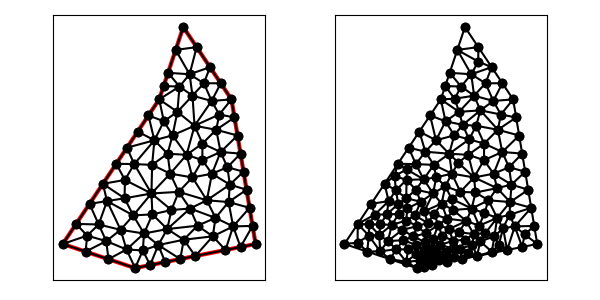

The table this chart was drawn from, first rows:
9.000000000000000000e+00, 1.500000000000000000e+01, 8.000000000000000000e+00, 1.200000000000000000e+01, 4.000000000000000000e+00, 6.000000000000000000e+00, 7.000000000000000000e+00, 5.000000000000000000e+00, 1.200000000000000000e+01, 6.000000000000000000e+00, 1.100000000000000000e+01, 1.200000000000000000e+01, 9.262334596500060968e+00, 1.304108161255754972e+01, 9.554700196225230258e+00, 1.416794970566215639e+01, 8.683772233983161115e+00, 1.405131670194948512e+01, 9.166935675569483521e+00, 1.375344934005639708e+01, 1.000000000000000000e+00, 5.000000000000000000e-01
9.000000000000000000e+00, 1.500000000000000000e+01, 8.000000000000000000e+00, 1.200000000000000000e+01, 4.000000000000000000e+00, 6.000000000000000000e+00, 7.000000000000000000e+00, 5.000000000000000000e+00, 1.200000000000000000e+01, 6.000000000000000000e+00, 1.100000000000000000e+01, 1.200000000000000000e+01, 9.854651509878969762e+00, 1.266794780628422856e+01, 9.262334596500060968e+00, 1.304108161255754972e+01, 9.381383580263767286e+00, 1.215211291985595032e+01, 9.499456562214264821e+00, 1.262038077956591131e+01, 0.000000000000000000e+00, 3.532268676296129728e-01
9.000000000000000000e+00, 1.500000000000000000e+01, 8.000000000000000000e+00, 1.200000000000000000e+01, 4.000000000000000000e+00, 6.000000000000000000e+00, 7.000000000000000000e+00, 5.000000000000000000e+00, 1.200000000000000000e+01, 6.000000000000000000e+00, 1.100000000000000000e+01, 1.200000000000000000e+01, 8.842821458422470471e+00, 1.253244546479973565e+01, 8.367544467966324007e+00, 1.310263340389897202e+01, 8.183772233983161115e+00, 1.255131670194948512e+01, 8.464712720123985790e+00, 1.272879852354939523e+01, 1.000000000000000000e+00, 5.000000000000000000e-01
9.000000000000000000e+00, 1.500000000000000000e+01, 8.000000000000000000e+00, 1.200000000000000000e+01, 4.000000000000000000e+00, 6.000000000000000000e+00, 7.000000000000000000e+00, 5.000000000000000000e+00, 1.200000000000000000e+01, 6.000000000000000000e+00, 1.100000000000000000e+01, 1.200000000000000000e+01, 8.367544467966324007e+00, 1.310263340389897202e+01, 8.842821458422470471e+00, 1.253244546479973565e+01, 9.262334596500060968e+00, 1.304108161255754972e+01, 8.824233507629619666e+00, 1.289205349375208520e+01, 1.000000000000000000e+00, 5.000000000000000000e-01
9.000000000000000000e+00, 1.500000000000000000e+01, 8.000000000000000000e+00, 1.200000000000000000e+01, 4.000000000000000000e+00, 6.000000000000000000e+00, 7.000000000000000000e+00, 5.000000000000000000e+00, 1.200000000000000000e+01, 6.000000000000000000e+00, 1.100000000000000000e+01, 1.200000000000000000e+01, 1.036686062998538382e+01, 1.073822677166423034e+01, 1.054776582556765874e+01, 9.816607509181835667e+00, 1.125000000000000000e+01, 1.050000000000000000e+01, 1.072154215185101300e+01, 1.035161142694868808e+01, 0.000000000000000000e+00, 4.795044160390335430e-01
9.000000000000000000e+00, 1.500000000000000000e+01, 8.000000000000000000e+00, 1.200000000000000000e+01, 4.000000000000000000e+00, 6.000000000000000000e+00, 7.000000000000000000e+00, 5.000000000000000000e+00, 1.200000000000000000e+01, 6.000000000000000000e+00, 1.100000000000000000e+01, 1.200000000000000000e+01, 8.000000000000000000e+00, 1.200000000000000000e+01, 8.756050603515351582e+00, 1.148251324401346807e+01, 8.842821458422470471e+00, 1.253244546479973565e+01, 8.532957353979274018e+00, 1.200498623627106731e+01, 1.000000000000000000e+00, 3.880740331704506940e-01
9.000000000000000000e+00, 1.500000000000000000e+01, 8.000000000000000000e+00, 1.200000000000000000e+01, 4.000000000000000000e+00, 6.000000000000000000e+00, 7.000000000000000000e+00, 5.000000000000000000e+00, 1.200000000000000000e+01, 6.000000000000000000e+00, 1.100000000000000000e+01, 1.200000000000000000e+01, 9.262334596500060968e+00, 1.304108161255754972e+01, 9.854651509878969762e+00, 1.266794780628422856e+01, 1.010940039245045874e+01, 1.333589941132431278e+01, 9.742128832943164340e+00, 1.301497627672203095e+01, 0.000000000000000000e+00, 3.532268676296129728e-01
9.000000000000000000e+00, 1.500000000000000000e+01, 8.000000000000000000e+00, 1.200000000000000000e+01, 4.000000000000000000e+00, 6.000000000000000000e+00, 7.000000000000000000e+00, 5.000000000000000000e+00, 1.200000000000000000e+01, 6.000000000000000000e+00, 1.100000000000000000e+01, 1.200000000000000000e+01, 1.055470019622523026e+01, 1.266794970566215639e+01, 1.017733865185996045e+01, 1.193396722199597626e+01, 1.100000000000000000e+01, 1.200000000000000000e+01, 1.057734628269506238e+01, 1.220063897588604362e+01, 0.000000000000000000e+00, 3.475743714554189179e-01
9.000000000000000000e+00, 1.500000000000000000e+01, 8.000000000000000000e+00, 1.200000000000000000e+01, 4.000000000000000000e+00, 6.000000000000000000e+00, 7.000000000000000000e+00, 5.000000000000000000e+00, 1.200000000000000000e+01, 6.000000000000000000e+00, 1.100000000000000000e+01, 1.200000000000000000e+01, 5.836859536198853782e+00, 7.780053038754088490e+00, 6.399969374590938287e+00, 6.587163086637398912e+00, 6.924293050888062240e+00, 7.186064322325909970e+00, 6.387040653892618991e+00, 7.184426815905799124e+00, 0.000000000000000000e+00, 2.164837623492001095e-01
9.000000000000000000e+00, 1.500000000000000000e+01, 8.000000000000000000e+00, 1.200000000000000000e+01, 4.000000000000000000e+00, 6.000000000000000000e+00, 7.000000000000000000e+00, 5.000000000000000000e+00, 1.200000000000000000e+01, 6.000000000000000000e+00, 1.100000000000000000e+01, 1.200000000000000000e+01, 8.683772233983161115e+00, 1.405131670194948512e+01, 9.554700196225230258e+00, 1.416794970566215639e+01, 9.000000000000000000e+00, 1.500000000000000000e+01, 9.079490810069463791e+00, 1.440642213587054776e+01, 1.000000000000000000e+00, 5.000000000000000000e-01
9.000000000000000000e+00, 1.500000000000000000e+01, 8.000000000000000000e+00, 1.200000000000000000e+01, 4.000000000000000000e+00, 6.000000000000000000e+00, 7.000000000000000000e+00, 5.000000000000000000e+00, 1.200000000000000000e+01, 6.000000000000000000e+00, 1.100000000000000000e+01, 1.200000000000000000e+01, 8.683772233983161115e+00, 1.405131670194948512e+01, 8.367544467966324007e+00, 1.310263340389897202e+01, 9.262334596500060968e+00, 1.304108161255754972e+01, 8.771217099483182622e+00, 1.339834390613533621e+01, 1.000000000000000000e+00, 5.000000000000000000e-01
9.000000000000000000e+00, 1.500000000000000000e+01, 8.000000000000000000e+00, 1.200000000000000000e+01, 4.000000000000000000e+00, 6.000000000000000000e+00, 7.000000000000000000e+00, 5.000000000000000000e+00, 1.200000000000000000e+01, 6.000000000000000000e+00, 1.100000000000000000e+01, 1.200000000000000000e+01, 9.795647742075782816e+00, 1.016742274276309566e+01, 1.054776582556765874e+01, 9.816607509181835667e+00, 1.036686062998538382e+01, 1.073822677166423034e+01, 1.023675806587627513e+01, 1.024075234120305389e+01, 0.000000000000000000e+00, 4.021453928981402193e-01
9.000000000000000000e+00, 1.500000000000000000e+01, 8.000000000000000000e+00, 1.200000000000000000e+01, 4.000000000000000000e+00, 6.000000000000000000e+00, 7.000000000000000000e+00, 5.000000000000000000e+00, 1.200000000000000000e+01, 6.000000000000000000e+00, 1.100000000000000000e+01, 1.200000000000000000e+01, 9.554700196225230258e+00, 1.416794970566215639e+01, 9.262334596500060968e+00, 1.304108161255754972e+01, 1.010940039245045874e+01, 1.333589941132431278e+01, 9.642145061725249988e+00, 1.351497690984800748e+01, 0.000000000000000000e+00, 4.151970657641507190e-01
9.000000000000000000e+00, 1.500000000000000000e+01, 8.000000000000000000e+00, 1.200000000000000000e+01, 4.000000000000000000e+00, 6.000000000000000000e+00, 7.000000000000000000e+00, 5.000000000000000000e+00, 1.200000000000000000e+01, 6.000000000000000000e+00, 1.100000000000000000e+01, 1.200000000000000000e+01, 8.000000000000000000e+00, 1.200000000000000000e+01, 8.842821458422470471e+00, 1.253244546479973565e+01, 8.183772233983161115e+00, 1.255131670194948512e+01, 8.342197897468544454e+00, 1.236125405558307477e+01, 1.000000000000000000e+00, 5.000000000000000000e-01
9.000000000000000000e+00, 1.500000000000000000e+01, 8.000000000000000000e+00, 1.200000000000000000e+01, 4.000000000000000000e+00, 6.000000000000000000e+00, 7.000000000000000000e+00, 5.000000000000000000e+00, 1.200000000000000000e+01, 6.000000000000000000e+00, 1.100000000000000000e+01, 1.200000000000000000e+01, 9.381383580263767286e+00, 1.215211291985595032e+01, 9.262334596500060968e+00, 1.304108161255754972e+01, 8.842821458422470471e+00, 1.253244546479973565e+01, 9.162179878395432908e+00, 1.257521333240441130e+01, 0.000000000000000000e+00, 4.256037822322230602e-01
9.000000000000000000e+00, 1.500000000000000000e+01, 8.000000000000000000e+00, 1.200000000000000000e+01, 4.000000000000000000e+00, 6.000000000000000000e+00, 7.000000000000000000e+00, 5.000000000000000000e+00, 1.200000000000000000e+01, 6.000000000000000000e+00, 1.100000000000000000e+01, 1.200000000000000000e+01, 1.175000000000000000e+01, 7.500000000000000000e+00, 1.087849037286184029e+01, 7.740165062143639751e+00, 1.106859297254547592e+01, 6.728661158545441445e+00, 1.123236111513577207e+01, 7.322942073563027066e+00, 0.000000000000000000e+00, 3.728705181284985848e-01
9.000000000000000000e+00, 1.500000000000000000e+01, 8.000000000000000000e+00, 1.200000000000000000e+01, 4.000000000000000000e+00, 6.000000000000000000e+00, 7.000000000000000000e+00, 5.000000000000000000e+00, 1.200000000000000000e+01, 6.000000000000000000e+00, 1.100000000000000000e+01, 1.200000000000000000e+01, 8.554901913800090796e+00, 1.050747128850986734e+01, 9.467540160238202773e+00, 1.090528913816573819e+01, 8.756050603515351582e+00, 1.148251324401346807e+01, 8.926164225851215051e+00, 1.096509122356302335e+01, 0.000000000000000000e+00, 3.880740331704506940e-01
9.000000000000000000e+00, 1.500000000000000000e+01, 8.000000000000000000e+00, 1.200000000000000000e+01, 4.000000000000000000e+00, 6.000000000000000000e+00, 7.000000000000000000e+00, 5.000000000000000000e+00, 1.200000000000000000e+01, 6.000000000000000000e+00, 1.100000000000000000e+01, 1.200000000000000000e+01, 9.467540160238202773e+00, 1.090528913816573819e+01, 1.017733865185996045e+01, 1.193396722199597626e+01, 9.381383580263767286e+00, 1.215211291985595032e+01, 9.675420797453975652e+00, 1.166378976000588885e+01, 0.000000000000000000e+00, 4.256037822322230602e-01
9.000000000000000000e+00, 1.500000000000000000e+01, 8.000000000000000000e+00, 1.200000000000000000e+01, 4.000000000000000000e+00, 6.000000000000000000e+00, 7.000000000000000000e+00, 5.000000000000000000e+00, 1.200000000000000000e+01, 6.000000000000000000e+00, 1.100000000000000000e+01, 1.200000000000000000e+01, 1.055470019622523026e+01, 1.266794970566215639e+01, 9.854651509878969762e+00, 1.266794780628422856e+01, 1.017733865185996045e+01, 1.193396722199597626e+01, 1.019556345265471897e+01, 1.242328824464745374e+01, 0.000000000000000000e+00, 3.475743714554189179e-01
9.000000000000000000e+00, 1.500000000000000000e+01, 8.000000000000000000e+00, 1.200000000000000000e+01, 4.000000000000000000e+00, 6.000000000000000000e+00, 7.000000000000000000e+00, 5.000000000000000000e+00, 1.200000000000000000e+01, 6.000000000000000000e+00, 1.100000000000000000e+01, 1.200000000000000000e+01, 1.100000000000000000e+01, 1.200000000000000000e+01, 1.017733865185996045e+01, 1.193396722199597626e+01, 1.049159408456175946e+01, 1.137088633688670036e+01, 1.055631091214057449e+01, 1.176828451962755828e+01, 0.000000000000000000e+00, 5.000000000000000000e-01
9.000000000000000000e+00, 1.500000000000000000e+01, 8.000000000000000000e+00, 1.200000000000000000e+01, 4.000000000000000000e+00, 6.000000000000000000e+00, 7.000000000000000000e+00, 5.000000000000000000e+00, 1.200000000000000000e+01, 6.000000000000000000e+00, 1.100000000000000000e+01, 1.200000000000000000e+01, 9.467540160238202773e+00, 1.090528913816573819e+01, 8.554901913800090796e+00, 1.050747128850986734e+01, 9.137193077816569087e+00, 9.699941344374797936e+00, 9.053211717284954219e+00, 1.037090059035013390e+01, 0.000000000000000000e+00, 4.449536250687002314e-01
9.000000000000000000e+00, 1.500000000000000000e+01, 8.000000000000000000e+00, 1.200000000000000000e+01, 4.000000000000000000e+00, 6.000000000000000000e+00, 7.000000000000000000e+00, 5.000000000000000000e+00, 1.200000000000000000e+01, 6.000000000000000000e+00, 1.100000000000000000e+01, 1.200000000000000000e+01, 9.137193077816569087e+00, 9.699941344374797936e+00, 8.554901913800090796e+00, 1.050747128850986734e+01, 8.348349785501467224e+00, 9.744828009615799758e+00, 8.680148259039375702e+00, 9.984080214166821676e+00, 0.000000000000000000e+00, 3.165909433880978452e-01
9.000000000000000000e+00, 1.500000000000000000e+01, 8.000000000000000000e+00, 1.200000000000000000e+01, 4.000000000000000000e+00, 6.000000000000000000e+00, 7.000000000000000000e+00, 5.000000000000000000e+00, 1.200000000000000000e+01, 6.000000000000000000e+00, 1.100000000000000000e+01, 1.200000000000000000e+01, 8.756050603515351582e+00, 1.148251324401346807e+01, 9.467540160238202773e+00, 1.090528913816573819e+01, 9.381383580263767286e+00, 1.215211291985595032e+01, 9.201658114672440547e+00, 1.151330510067838553e+01, 0.000000000000000000e+00, 3.880740331704506940e-01
9.000000000000000000e+00, 1.500000000000000000e+01, 8.000000000000000000e+00, 1.200000000000000000e+01, 4.000000000000000000e+00, 6.000000000000000000e+00, 7.000000000000000000e+00, 5.000000000000000000e+00, 1.200000000000000000e+01, 6.000000000000000000e+00, 1.100000000000000000e+01, 1.200000000000000000e+01, 1.049159408456175946e+01, 1.137088633688670036e+01, 1.036686062998538382e+01, 1.073822677166423034e+01, 1.112500000000000000e+01, 1.125000000000000000e+01, 1.066115157151571502e+01, 1.111970436951697572e+01, 0.000000000000000000e+00, 5.000000000000000000e-01
9.000000000000000000e+00, 1.500000000000000000e+01, 8.000000000000000000e+00, 1.200000000000000000e+01, 4.000000000000000000e+00, 6.000000000000000000e+00, 7.000000000000000000e+00, 5.000000000000000000e+00, 1.200000000000000000e+01, 6.000000000000000000e+00, 1.100000000000000000e+01, 1.200000000000000000e+01, 9.795647742075782816e+00, 1.016742274276309566e+01, 1.036686062998538382e+01, 1.073822677166423034e+01, 9.467540160238202773e+00, 1.090528913816573819e+01, 9.876682844099789804e+00, 1.060364621753102021e+01, 0.000000000000000000e+00, 4.021453928981402193e-01
9.000000000000000000e+00, 1.500000000000000000e+01, 8.000000000000000000e+00, 1.200000000000000000e+01, 4.000000000000000000e+00, 6.000000000000000000e+00, 7.000000000000000000e+00, 5.000000000000000000e+00, 1.200000000000000000e+01, 6.000000000000000000e+00, 1.100000000000000000e+01, 1.200000000000000000e+01, 9.795647742075782816e+00, 1.016742274276309566e+01, 9.467540160238202773e+00, 1.090528913816573819e+01, 9.137193077816569087e+00, 9.699941344374797936e+00, 9.466793660043519409e+00, 1.025755107510121178e+01, 0.000000000000000000e+00, 4.021453928981402193e-01
9.000000000000000000e+00, 1.500000000000000000e+01, 8.000000000000000000e+00, 1.200000000000000000e+01, 4.000000000000000000e+00, 6.000000000000000000e+00, 7.000000000000000000e+00, 5.000000000000000000e+00, 1.200000000000000000e+01, 6.000000000000000000e+00, 1.100000000000000000e+01, 1.200000000000000000e+01, 1.049159408456175946e+01, 1.137088633688670036e+01, 9.467540160238202773e+00, 1.090528913816573819e+01, 1.036686062998538382e+01, 1.073822677166423034e+01, 1.010866495826178202e+01, 1.100480074890555748e+01, 0.000000000000000000e+00, 5.000000000000000000e-01
9.000000000000000000e+00, 1.500000000000000000e+01, 8.000000000000000000e+00, 1.200000000000000000e+01, 4.000000000000000000e+00, 6.000000000000000000e+00, 7.000000000000000000e+00, 5.000000000000000000e+00, 1.200000000000000000e+01, 6.000000000000000000e+00, 1.100000000000000000e+01, 1.200000000000000000e+01, 1.125000000000000000e+01, 1.050000000000000000e+01, 1.112500000000000000e+01, 1.125000000000000000e+01, 1.036686062998538382e+01, 1.073822677166423034e+01, 1.091395354332846068e+01, 1.082940892388807619e+01, 0.000000000000000000e+00, 4.796090217769315989e-01
9.000000000000000000e+00, 1.500000000000000000e+01, 8.000000000000000000e+00, 1.200000000000000000e+01, 4.000000000000000000e+00, 6.000000000000000000e+00, 7.000000000000000000e+00, 5.000000000000000000e+00, 1.200000000000000000e+01, 6.000000000000000000e+00, 1.100000000000000000e+01, 1.200000000000000000e+01, 1.017733865185996045e+01, 1.193396722199597626e+01, 9.854651509878969762e+00, 1.266794780628422856e+01, 9.381383580263767286e+00, 1.215211291985595032e+01, 9.804457914000899166e+00, 1.225134264937871897e+01, 0.000000000000000000e+00, 3.532268676296129728e-01
9.000000000000000000e+00, 1.500000000000000000e+01, 8.000000000000000000e+00, 1.200000000000000000e+01, 4.000000000000000000e+00, 6.000000000000000000e+00, 7.000000000000000000e+00, 5.000000000000000000e+00, 1.200000000000000000e+01, 6.000000000000000000e+00, 1.100000000000000000e+01, 1.200000000000000000e+01, 1.010940039245045874e+01, 1.333589941132431278e+01, 9.854651509878969762e+00, 1.266794780628422856e+01, 1.055470019622523026e+01, 1.266794970566215639e+01, 1.017291736618488684e+01, 1.289059897442356650e+01, 0.000000000000000000e+00, 3.475743714554189179e-01
9.000000000000000000e+00, 1.500000000000000000e+01, 8.000000000000000000e+00, 1.200000000000000000e+01, 4.000000000000000000e+00, 6.000000000000000000e+00, 7.000000000000000000e+00, 5.000000000000000000e+00, 1.200000000000000000e+01, 6.000000000000000000e+00, 1.100000000000000000e+01, 1.200000000000000000e+01, 1.100000000000000000e+01, 1.200000000000000000e+01, 1.049159408456175946e+01, 1.137088633688670036e+01, 1.112500000000000000e+01, 1.125000000000000000e+01, 1.087219802818725434e+01, 1.154029544562889953e+01, 0.000000000000000000e+00, 5.000000000000000000e-01
9.000000000000000000e+00, 1.500000000000000000e+01, 8.000000000000000000e+00, 1.200000000000000000e+01, 4.000000000000000000e+00, 6.000000000000000000e+00, 7.000000000000000000e+00, 5.000000000000000000e+00, 1.200000000000000000e+01, 6.000000000000000000e+00, 1.100000000000000000e+01, 1.200000000000000000e+01, 9.467540160238202773e+00, 1.090528913816573819e+01, 1.049159408456175946e+01, 1.137088633688670036e+01, 1.017733865185996045e+01, 1.193396722199597626e+01, 1.004549096555330756e+01, 1.140338089901614005e+01, 0.000000000000000000e+00, 5.000000000000000000e-01
9.000000000000000000e+00, 1.500000000000000000e+01, 8.000000000000000000e+00, 1.200000000000000000e+01, 4.000000000000000000e+00, 6.000000000000000000e+00, 7.000000000000000000e+00, 5.000000000000000000e+00, 1.200000000000000000e+01, 6.000000000000000000e+00, 1.100000000000000000e+01, 1.200000000000000000e+01, 9.790300684475537807e+00, 9.477491747739730243e+00, 9.795647742075782816e+00, 1.016742274276309566e+01, 9.137193077816569087e+00, 9.699941344374797936e+00, 9.574380501455962644e+00, 9.781618611625875204e+00, 0.000000000000000000e+00, 3.219481004144847947e-01
9.000000000000000000e+00, 1.500000000000000000e+01, 8.000000000000000000e+00, 1.200000000000000000e+01, 4.000000000000000000e+00, 6.000000000000000000e+00, 7.000000000000000000e+00, 5.000000000000000000e+00, 1.200000000000000000e+01, 6.000000000000000000e+00, 1.100000000000000000e+01, 1.200000000000000000e+01, 1.054776582556765874e+01, 9.816607509181835667e+00, 9.795647742075782816e+00, 1.016742274276309566e+01, 9.790300684475537807e+00, 9.477491747739730243e+00, 1.004457141737299253e+01, 9.820507333228219338e+00, 0.000000000000000000e+00, 3.219481004144847947e-01
9.000000000000000000e+00, 1.500000000000000000e+01, 8.000000000000000000e+00, 1.200000000000000000e+01, 4.000000000000000000e+00, 6.000000000000000000e+00, 7.000000000000000000e+00, 5.000000000000000000e+00, 1.200000000000000000e+01, 6.000000000000000000e+00, 1.100000000000000000e+01, 1.200000000000000000e+01, 9.137193077816569087e+00, 9.699941344374797936e+00, 8.457226762095253036e+00, 8.918381409258172354e+00, 9.378354590921000877e+00, 8.761945467738485149e+00, 8.990924810277606483e+00, 9.126756073790485146e+00, 0.000000000000000000e+00, 3.639248677965553069e-01
9.000000000000000000e+00, 1.500000000000000000e+01, 8.000000000000000000e+00, 1.200000000000000000e+01, 4.000000000000000000e+00, 6.000000000000000000e+00, 7.000000000000000000e+00, 5.000000000000000000e+00, 1.200000000000000000e+01, 6.000000000000000000e+00, 1.100000000000000000e+01, 1.200000000000000000e+01, 1.083024330411307012e+01, 9.182503414982550183e+00, 1.093155140880973697e+01, 8.463916107972137226e+00, 1.150000000000000000e+01, 9.000000000000000000e+00, 1.108726490430760236e+01, 8.882139840984896395e+00, 0.000000000000000000e+00, 3.139175481492312847e-01
9.000000000000000000e+00, 1.500000000000000000e+01, 8.000000000000000000e+00, 1.200000000000000000e+01, 4.000000000000000000e+00, 6.000000000000000000e+00, 7.000000000000000000e+00, 5.000000000000000000e+00, 1.200000000000000000e+01, 6.000000000000000000e+00, 1.100000000000000000e+01, 1.200000000000000000e+01, 8.348349785501467224e+00, 9.744828009615799758e+00, 8.457226762095253036e+00, 8.918381409258172354e+00, 9.137193077816569087e+00, 9.699941344374797936e+00, 8.647589875137763116e+00, 9.454383587749589424e+00, 0.000000000000000000e+00, 3.165909433880978452e-01
9.000000000000000000e+00, 1.500000000000000000e+01, 8.000000000000000000e+00, 1.200000000000000000e+01, 4.000000000000000000e+00, 6.000000000000000000e+00, 7.000000000000000000e+00, 5.000000000000000000e+00, 1.200000000000000000e+01, 6.000000000000000000e+00, 1.100000000000000000e+01, 1.200000000000000000e+01, 1.083024330411307012e+01, 9.182503414982550183e+00, 1.054776582556765874e+01, 9.816607509181835667e+00, 1.018971669152706383e+01, 8.914908223069904381e+00, 1.052257527373592971e+01, 9.304673049078095559e+00, 0.000000000000000000e+00, 3.139175481492312847e-01
9.000000000000000000e+00, 1.500000000000000000e+01, 8.000000000000000000e+00, 1.200000000000000000e+01, 4.000000000000000000e+00, 6.000000000000000000e+00, 7.000000000000000000e+00, 5.000000000000000000e+00, 1.200000000000000000e+01, 6.000000000000000000e+00, 1.100000000000000000e+01, 1.200000000000000000e+01, 1.018971669152706383e+01, 8.914908223069904381e+00, 1.054776582556765874e+01, 9.816607509181835667e+00, 9.790300684475537807e+00, 9.477491747739730243e+00, 1.017592773385675287e+01, 9.403002493330490097e+00, 0.000000000000000000e+00, 3.219481004144847947e-01
9.000000000000000000e+00, 1.500000000000000000e+01, 8.000000000000000000e+00, 1.200000000000000000e+01, 4.000000000000000000e+00, 6.000000000000000000e+00, 7.000000000000000000e+00, 5.000000000000000000e+00, 1.200000000000000000e+01, 6.000000000000000000e+00, 1.100000000000000000e+01, 1.200000000000000000e+01, 1.137500000000000000e+01, 9.750000000000000000e+00, 1.054776582556765874e+01, 9.816607509181835667e+00, 1.083024330411307012e+01, 9.182503414982550183e+00, 1.091766970989357510e+01, 9.583036974721460766e+00, 0.000000000000000000e+00, 3.139175481492312847e-01
9.000000000000000000e+00, 1.500000000000000000e+01, 8.000000000000000000e+00, 1.200000000000000000e+01, 4.000000000000000000e+00, 6.000000000000000000e+00, 7.000000000000000000e+00, 5.000000000000000000e+00, 1.200000000000000000e+01, 6.000000000000000000e+00, 1.100000000000000000e+01, 1.200000000000000000e+01, 1.054776582556765874e+01, 9.816607509181835667e+00, 1.137500000000000000e+01, 9.750000000000000000e+00, 1.125000000000000000e+01, 1.050000000000000000e+01, 1.105758860852255232e+01, 1.002220250306061189e+01, 0.000000000000000000e+00, 3.613343223823480832e-01
9.000000000000000000e+00, 1.500000000000000000e+01, 8.000000000000000000e+00, 1.200000000000000000e+01, 4.000000000000000000e+00, 6.000000000000000000e+00, 7.000000000000000000e+00, 5.000000000000000000e+00, 1.200000000000000000e+01, 6.000000000000000000e+00, 1.100000000000000000e+01, 1.200000000000000000e+01, 1.087849037286184029e+01, 7.740165062143639751e+00, 1.093155140880973697e+01, 8.463916107972137226e+00, 9.977410068356684647e+00, 7.812708649743425049e+00, 1.059581728334275397e+01, 8.005596606619734601e+00, 0.000000000000000000e+00, 3.728705181284985848e-01
9.000000000000000000e+00, 1.500000000000000000e+01, 8.000000000000000000e+00, 1.200000000000000000e+01, 4.000000000000000000e+00, 6.000000000000000000e+00, 7.000000000000000000e+00, 5.000000000000000000e+00, 1.200000000000000000e+01, 6.000000000000000000e+00, 1.100000000000000000e+01, 1.200000000000000000e+01, 1.137500000000000000e+01, 9.750000000000000000e+00, 1.083024330411307012e+01, 9.182503414982550183e+00, 1.150000000000000000e+01, 9.000000000000000000e+00, 1.123508110137102278e+01, 9.310834471660848877e+00, 0.000000000000000000e+00, 3.139175481492312847e-01
9.000000000000000000e+00, 1.500000000000000000e+01, 8.000000000000000000e+00, 1.200000000000000000e+01, 4.000000000000000000e+00, 6.000000000000000000e+00, 7.000000000000000000e+00, 5.000000000000000000e+00, 1.200000000000000000e+01, 6.000000000000000000e+00, 1.100000000000000000e+01, 1.200000000000000000e+01, 8.842821458422470471e+00, 1.253244546479973565e+01, 8.756050603515351582e+00, 1.148251324401346807e+01, 9.381383580263767286e+00, 1.215211291985595032e+01, 8.993418547400530372e+00, 1.205569054288971920e+01, 0.000000000000000000e+00, 3.880740331704506940e-01
9.000000000000000000e+00, 1.500000000000000000e+01, 8.000000000000000000e+00, 1.200000000000000000e+01, 4.000000000000000000e+00, 6.000000000000000000e+00, 7.000000000000000000e+00, 5.000000000000000000e+00, 1.200000000000000000e+01, 6.000000000000000000e+00, 1.100000000000000000e+01, 1.200000000000000000e+01, 7.707468233642320143e+00, 9.282703146582445441e+00, 8.348349785501467224e+00, 9.744828009615799758e+00, 7.801427945105061212e+00, 1.030224739320603966e+01, 7.952415321416282268e+00, 9.776592849801426510e+00, 0.000000000000000000e+00, 3.165909433880978452e-01
9.000000000000000000e+00, 1.500000000000000000e+01, 8.000000000000000000e+00, 1.200000000000000000e+01, 4.000000000000000000e+00, 6.000000000000000000e+00, 7.000000000000000000e+00, 5.000000000000000000e+00, 1.200000000000000000e+01, 6.000000000000000000e+00, 1.100000000000000000e+01, 1.200000000000000000e+01, 8.000000000000000000e+00, 1.200000000000000000e+01, 7.554700196225229369e+00, 1.133205029433784361e+01, 8.195117938060029417e+00, 1.108996302363786413e+01, 7.916606044761753225e+00, 1.147400443932523650e+01, 1.000000000000000000e+00, 3.181286618171438874e-01
9.000000000000000000e+00, 1.500000000000000000e+01, 8.000000000000000000e+00, 1.200000000000000000e+01, 4.000000000000000000e+00, 6.000000000000000000e+00, 7.000000000000000000e+00, 5.000000000000000000e+00, 1.200000000000000000e+01, 6.000000000000000000e+00, 1.100000000000000000e+01, 1.200000000000000000e+01, 7.109400392450458739e+00, 1.066410058867568722e+01, 7.801427945105061212e+00, 1.030224739320603966e+01, 7.554700196225229369e+00, 1.133205029433784361e+01, 7.488509511260249774e+00, 1.076613275873985742e+01, 1.000000000000000000e+00, 5.000000000000000000e-01
9.000000000000000000e+00, 1.500000000000000000e+01, 8.000000000000000000e+00, 1.200000000000000000e+01, 4.000000000000000000e+00, 6.000000000000000000e+00, 7.000000000000000000e+00, 5.000000000000000000e+00, 1.200000000000000000e+01, 6.000000000000000000e+00, 1.100000000000000000e+01, 1.200000000000000000e+01, 6.963402125643871621e+00, 9.314208404278739195e+00, 6.664100588675687220e+00, 9.996150883013530830e+00, 6.218800784900916589e+00, 9.328201177351374440e+00, 6.615434499740158181e+00, 9.546186821547882673e+00, 1.000000000000000000e+00, 5.000000000000000000e-01
9.000000000000000000e+00, 1.500000000000000000e+01, 8.000000000000000000e+00, 1.200000000000000000e+01, 4.000000000000000000e+00, 6.000000000000000000e+00, 7.000000000000000000e+00, 5.000000000000000000e+00, 1.200000000000000000e+01, 6.000000000000000000e+00, 1.100000000000000000e+01, 1.200000000000000000e+01, 6.218800784900916589e+00, 9.328201177351374440e+00, 6.578623890467447666e+00, 8.657232650715140920e+00, 6.963402125643871621e+00, 9.314208404278739195e+00, 6.586942267004078921e+00, 9.099880744115084852e+00, 1.000000000000000000e+00, 2.365527632814431180e-01
9.000000000000000000e+00, 1.500000000000000000e+01, 8.000000000000000000e+00, 1.200000000000000000e+01, 4.000000000000000000e+00, 6.000000000000000000e+00, 7.000000000000000000e+00, 5.000000000000000000e+00, 1.200000000000000000e+01, 6.000000000000000000e+00, 1.100000000000000000e+01, 1.200000000000000000e+01, 7.719123087423711560e+00, 7.228997068053339525e+00, 8.508816353913601915e+00, 7.410779848279561932e+00, 7.679337262874471826e+00, 8.095099651389491058e+00, 7.969092234737261471e+00, 7.578292189240798393e+00, 0.000000000000000000e+00, 2.032771604578188507e-01
9.000000000000000000e+00, 1.500000000000000000e+01, 8.000000000000000000e+00, 1.200000000000000000e+01, 4.000000000000000000e+00, 6.000000000000000000e+00, 7.000000000000000000e+00, 5.000000000000000000e+00, 1.200000000000000000e+01, 6.000000000000000000e+00, 1.100000000000000000e+01, 1.200000000000000000e+01, 7.801427945105061212e+00, 1.030224739320603966e+01, 8.348349785501467224e+00, 9.744828009615799758e+00, 8.554901913800090796e+00, 1.050747128850986734e+01, 8.234893214802207595e+00, 1.018484889711056951e+01, 0.000000000000000000e+00, 3.165909433880978452e-01
9.000000000000000000e+00, 1.500000000000000000e+01, 8.000000000000000000e+00, 1.200000000000000000e+01, 4.000000000000000000e+00, 6.000000000000000000e+00, 7.000000000000000000e+00, 5.000000000000000000e+00, 1.200000000000000000e+01, 6.000000000000000000e+00, 1.100000000000000000e+01, 1.200000000000000000e+01, 8.457226762095253036e+00, 8.918381409258172354e+00, 8.348349785501467224e+00, 9.744828009615799758e+00, 7.707468233642320143e+00, 9.282703146582445441e+00, 8.171014927079680135e+00, 9.315304188485471926e+00, 0.000000000000000000e+00, 3.165909433880978452e-01
9.000000000000000000e+00, 1.500000000000000000e+01, 8.000000000000000000e+00, 1.200000000000000000e+01, 4.000000000000000000e+00, 6.000000000000000000e+00, 7.000000000000000000e+00, 5.000000000000000000e+00, 1.200000000000000000e+01, 6.000000000000000000e+00, 1.100000000000000000e+01, 1.200000000000000000e+01, 8.554901913800090796e+00, 1.050747128850986734e+01, 8.756050603515351582e+00, 1.148251324401346807e+01, 8.195117938060029417e+00, 1.108996302363786413e+01, 8.502023485125157265e+00, 1.102664918538706651e+01, 0.000000000000000000e+00, 3.181286618171438874e-01
9.000000000000000000e+00, 1.500000000000000000e+01, 8.000000000000000000e+00, 1.200000000000000000e+01, 4.000000000000000000e+00, 6.000000000000000000e+00, 7.000000000000000000e+00, 5.000000000000000000e+00, 1.200000000000000000e+01, 6.000000000000000000e+00, 1.100000000000000000e+01, 1.200000000000000000e+01, 7.801427945105061212e+00, 1.030224739320603966e+01, 7.109400392450458739e+00, 1.066410058867568722e+01, 6.664100588675687220e+00, 9.996150883013530830e+00, 7.191642975410402983e+00, 1.032083295496508590e+01, 1.000000000000000000e+00, 5.000000000000000000e-01
9.000000000000000000e+00, 1.500000000000000000e+01, 8.000000000000000000e+00, 1.200000000000000000e+01, 4.000000000000000000e+00, 6.000000000000000000e+00, 7.000000000000000000e+00, 5.000000000000000000e+00, 1.200000000000000000e+01, 6.000000000000000000e+00, 1.100000000000000000e+01, 1.200000000000000000e+01, 8.000000000000000000e+00, 1.200000000000000000e+01, 8.195117938060029417e+00, 1.108996302363786413e+01, 8.756050603515351582e+00, 1.148251324401346807e+01, 8.317056180525126408e+00, 1.152415875588377681e+01, 1.000000000000000000e+00, 3.181286618171438874e-01
9.000000000000000000e+00, 1.500000000000000000e+01, 8.000000000000000000e+00, 1.200000000000000000e+01, 4.000000000000000000e+00, 6.000000000000000000e+00, 7.000000000000000000e+00, 5.000000000000000000e+00, 1.200000000000000000e+01, 6.000000000000000000e+00, 1.100000000000000000e+01, 1.200000000000000000e+01, 7.801427945105061212e+00, 1.030224739320603966e+01, 8.554901913800090796e+00, 1.050747128850986734e+01, 8.195117938060029417e+00, 1.108996302363786413e+01, 8.183815932321726550e+00, 1.063322723511792312e+01, 0.000000000000000000e+00, 3.181286618171438874e-01
9.000000000000000000e+00, 1.500000000000000000e+01, 8.000000000000000000e+00, 1.200000000000000000e+01, 4.000000000000000000e+00, 6.000000000000000000e+00, 7.000000000000000000e+00, 5.000000000000000000e+00, 1.200000000000000000e+01, 6.000000000000000000e+00, 1.100000000000000000e+01, 1.200000000000000000e+01, 7.801427945105061212e+00, 1.030224739320603966e+01, 8.195117938060029417e+00, 1.108996302363786413e+01, 7.554700196225229369e+00, 1.133205029433784361e+01, 7.850415359796773629e+00, 1.090808690372724676e+01, 1.000000000000000000e+00, 3.181286618171438874e-01
9.000000000000000000e+00, 1.500000000000000000e+01, 8.000000000000000000e+00, 1.200000000000000000e+01, 4.000000000000000000e+00, 6.000000000000000000e+00, 7.000000000000000000e+00, 5.000000000000000000e+00, 1.200000000000000000e+01, 6.000000000000000000e+00, 1.100000000000000000e+01, 1.200000000000000000e+01, 9.977410068356684647e+00, 7.812708649743425049e+00, 9.378354590921000877e+00, 8.761945467738485149e+00, 8.809948331539674271e+00, 8.163096248723721970e+00, 9.388570996939121116e+00, 8.245916788735209835e+00, 0.000000000000000000e+00, 3.483903256501915124e-01
9.000000000000000000e+00, 1.500000000000000000e+01, 8.000000000000000000e+00, 1.200000000000000000e+01, 4.000000000000000000e+00, 6.000000000000000000e+00, 7.000000000000000000e+00, 5.000000000000000000e+00, 1.200000000000000000e+01, 6.000000000000000000e+00, 1.100000000000000000e+01, 1.200000000000000000e+01, 1.018971669152706383e+01, 8.914908223069904381e+00, 9.790300684475537807e+00, 9.477491747739730243e+00, 9.378354590921000877e+00, 8.761945467738485149e+00, 9.786123988974532395e+00, 9.051448479516039924e+00, 0.000000000000000000e+00, 3.219481004144847947e-01
9.000000000000000000e+00, 1.500000000000000000e+01, 8.000000000000000000e+00, 1.200000000000000000e+01, 4.000000000000000000e+00, 6.000000000000000000e+00, 7.000000000000000000e+00, 5.000000000000000000e+00, 1.200000000000000000e+01, 6.000000000000000000e+00, 1.100000000000000000e+01, 1.200000000000000000e+01, 7.679337262874471826e+00, 8.095099651389491058e+00, 6.963402125643871621e+00, 9.314208404278739195e+00, 6.578623890467447666e+00, 8.657232650715140920e+00, 7.073787759661930075e+00, 8.688846902127790983e+00, 0.000000000000000000e+00, 2.365527632814431180e-01
9.000000000000000000e+00, 1.500000000000000000e+01, 8.000000000000000000e+00, 1.200000000000000000e+01, 4.000000000000000000e+00, 6.000000000000000000e+00, 7.000000000000000000e+00, 5.000000000000000000e+00, 1.200000000000000000e+01, 6.000000000000000000e+00, 1.100000000000000000e+01, 1.200000000000000000e+01, 1.018971669152706383e+01, 8.914908223069904381e+00, 9.977410068356684647e+00, 7.812708649743425049e+00, 1.093155140880973697e+01, 8.463916107972137226e+00, 1.036622605623116300e+01, 8.397177660261823107e+00, 0.000000000000000000e+00, 3.402716637821655010e-01
... 69 more rows
